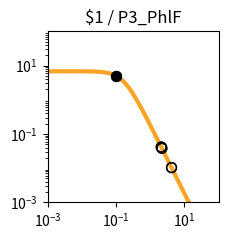

The matplotlib source for this figure: (Note: this script raises an exception after producing the figure.)
import matplotlib.pyplot as plt
import matplotlib.ticker as ticker
import numpy as np

fig, ax = plt.subplots(figsize=(2.5,2.5))

plt.xlim(1.000000e-03, 1.000000e+02)
plt.ylim(1.000000e-03, 1.000000e+02)

x = np.array([1.000000e-03,1.122018e-03,1.258925e-03,1.412538e-03,1.584893e-03,1.778279e-03,1.995262e-03,2.238721e-03,2.511886e-03,2.818383e-03,3.162278e-03,3.548134e-03,3.981072e-03,4.466836e-03,5.011872e-03,5.623413e-03,6.309573e-03,7.079458e-03,7.943282e-03,8.912509e-03,1.000000e-02,1.122018e-02,1.258925e-02,1.412538e-02,1.584893e-02,1.778279e-02,1.995262e-02,2.238721e-02,2.511886e-02,2.818383e-02,3.162278e-02,3.548134e-02,3.981072e-02,4.466836e-02,5.011872e-02,5.623413e-02,6.309573e-02,7.079458e-02,7.943282e-02,8.912509e-02,1.000000e-01,1.122018e-01,1.258925e-01,1.412538e-01,1.584893e-01,1.778279e-01,1.995262e-01,2.238721e-01,2.511886e-01,2.818383e-01,3.162278e-01,3.548134e-01,3.981072e-01,4.466836e-01,5.011872e-01,5.623413e-01,6.309573e-01,7.079458e-01,7.943282e-01,8.912509e-01,1.000000e+00,1.122018e+00,1.258925e+00,1.412538e+00,1.584893e+00,1.778279e+00,1.995262e+00,2.238721e+00,2.511886e+00,2.818383e+00,3.162278e+00,3.548134e+00,3.981072e+00,4.466836e+00,5.011872e+00,5.623413e+00,6.309573e+00,7.079458e+00,7.943282e+00,8.912509e+00,1.000000e+01,1.122018e+01,1.258925e+01,1.412538e+01,1.584893e+01,1.778279e+01,1.995262e+01,2.238721e+01,2.511886e+01,2.818383e+01,3.162278e+01,3.548134e+01,3.981072e+01,4.466836e+01,5.011872e+01,5.623413e+01,6.309573e+01,7.079458e+01,7.943282e+01,8.912509e+01,1.000000e+02,])
y = np.array([6.793769e+00,6.793708e+00,6.793632e+00,6.793537e+00,6.793416e+00,6.793264e+00,6.793072e+00,6.792831e+00,6.792526e+00,6.792143e+00,6.791659e+00,6.791050e+00,6.790283e+00,6.789315e+00,6.788097e+00,6.786561e+00,6.784627e+00,6.782191e+00,6.779123e+00,6.775260e+00,6.770398e+00,6.764279e+00,6.756583e+00,6.746908e+00,6.734754e+00,6.719497e+00,6.700365e+00,6.676407e+00,6.646453e+00,6.609081e+00,6.562573e+00,6.504879e+00,6.433593e+00,6.345940e+00,6.238810e+00,6.108831e+00,5.952525e+00,5.766560e+00,5.548098e+00,5.295258e+00,5.007628e+00,4.686765e+00,4.336552e+00,3.963289e+00,3.575410e+00,3.182809e+00,2.795870e+00,2.424391e+00,2.076633e+00,1.758681e+00,1.474197e+00,1.224541e+00,1.009143e+00,8.260148e-01,6.722568e-01,5.445086e-01,4.392943e-01,3.532611e-01,2.833258e-01,2.267482e-01,1.811542e-01,1.445265e-01,1.151755e-01,9.170305e-02,7.296195e-02,5.801777e-02,4.611348e-02,3.663846e-02,2.910190e-02,2.311031e-02,1.834895e-02,1.456644e-02,1.156234e-02,9.176956e-03,7.283160e-03,5.779843e-03,4.586616e-03,3.639594e-03,2.888025e-03,2.291602e-03,1.818316e-03,1.442758e-03,1.144755e-03,9.082964e-04,7.206752e-04,5.718065e-04,4.536873e-04,3.599670e-04,2.856060e-04,2.266059e-04,1.797936e-04,1.426516e-04,1.131823e-04,8.980074e-05,7.124938e-05,5.653040e-05,4.485210e-05,3.558634e-05,2.823474e-05,2.240187e-05,1.777397e-05,])
c = "#f9a427"

hi_x = np.array([1.008102e-01,1.008102e-01,])
hi_y = np.array([4.986190e+00,4.986190e+00,])
lo_x = np.array([2.192255e+00,2.192255e+00,4.196255e+00,4.196255e+00,2.104810e+00,2.104810e+00,])
lo_y = np.array([3.820721e-02,3.820721e-02,1.040322e-02,1.040322e-02,4.144482e-02,4.144482e-02,])

plt.loglog(x,y,lw=3,color=c)
plt.scatter(hi_x,hi_y,marker='o',s=50,color='black',zorder=10)
plt.scatter(lo_x,lo_y,marker='o',s=50,edgecolors='black',color='none',zorder=10)

plt.title("$1 / P3_PhlF")

ax.xaxis.set_major_locator(ticker.LogLocator(numticks=3))
ax.yaxis.set_major_locator(ticker.LogLocator(numticks=3))

ax.set_aspect('equal')
plt.tight_layout()

plt.savefig("/home/<user>/output/response_plot_$1_P3_PhlF.png", bbox_inches='tight')
